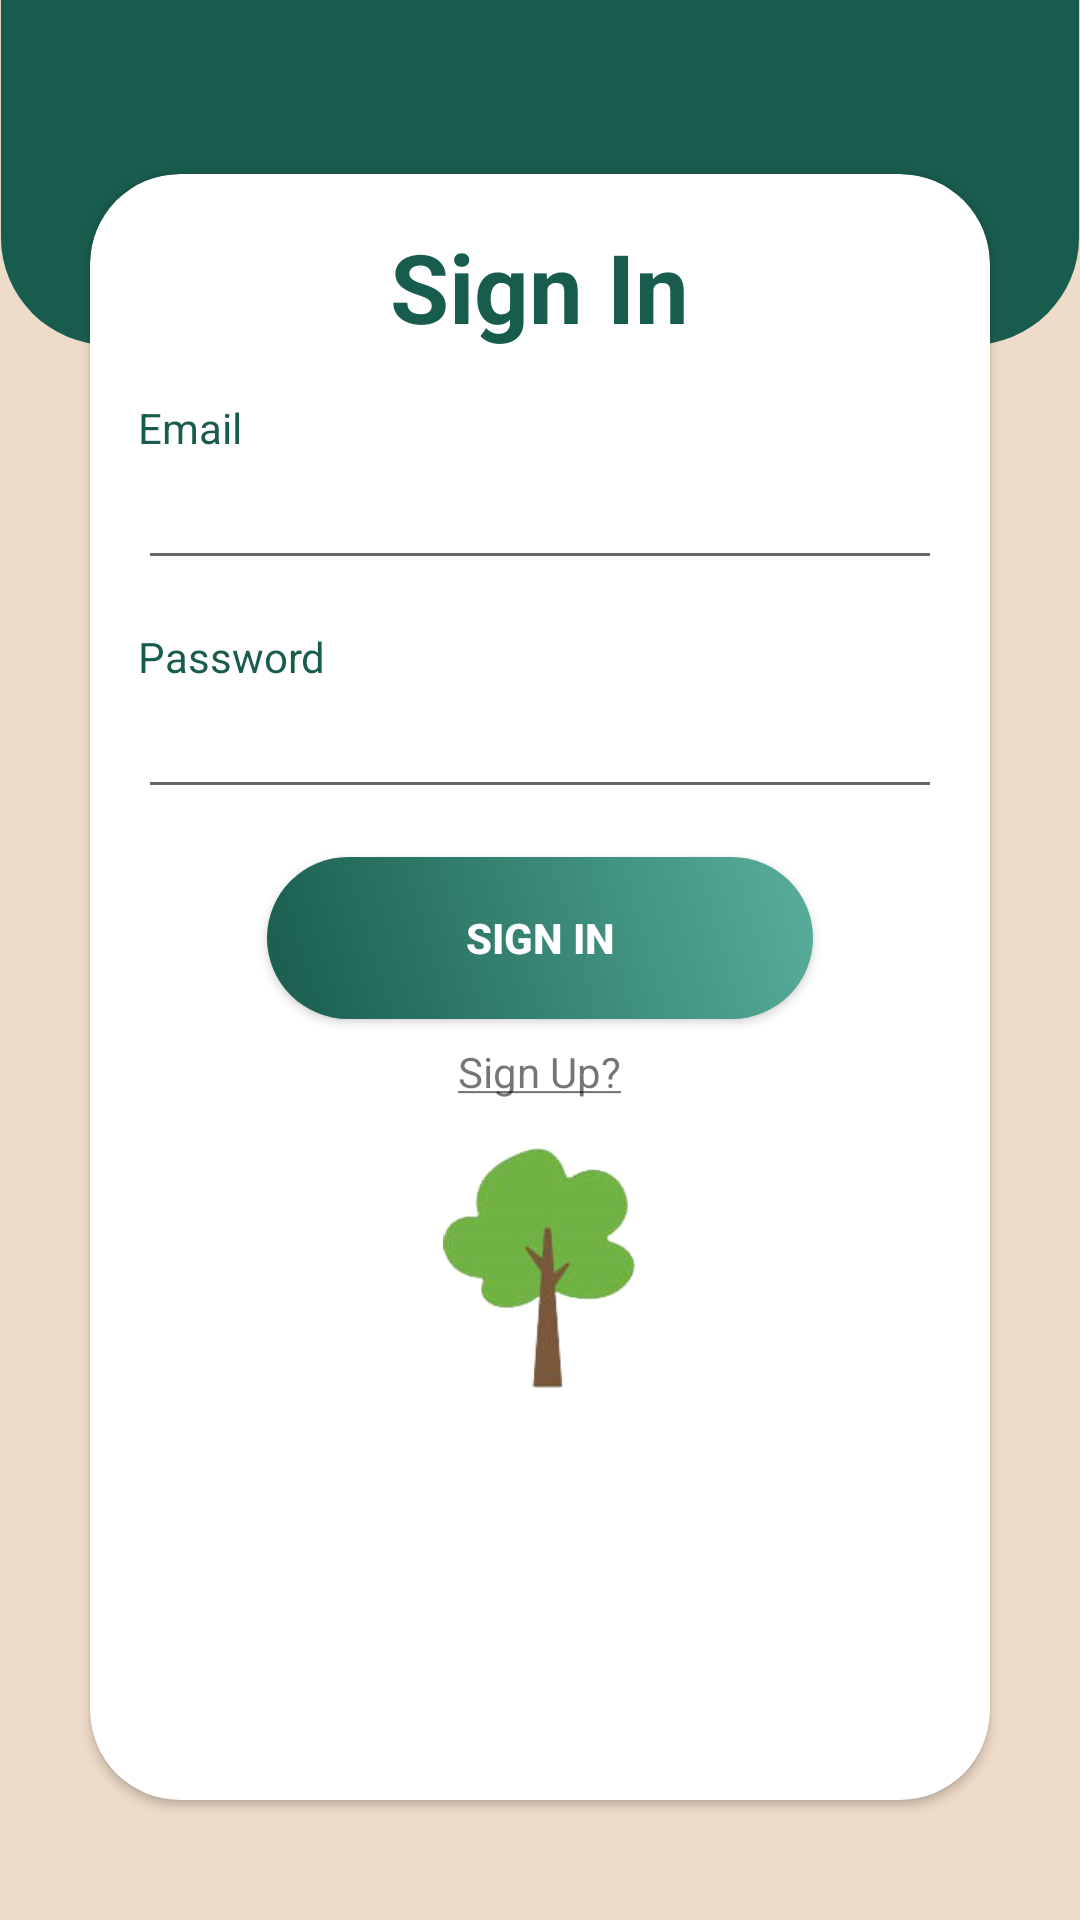

Reconstruct the res/layout file that produces this screen, plus the resources it refers to.
<!-- AndroidManifest.xml: application theme Theme.TripleGCycle -->
<!-- res/layout/activity_sign_in.xml -->
<?xml version="1.0" encoding="utf-8"?>
<androidx.constraintlayout.widget.ConstraintLayout xmlns:android="http://schemas.android.com/apk/res/android"
    xmlns:app="http://schemas.android.com/apk/res-auto"
    xmlns:tools="http://schemas.android.com/tools"
    android:layout_width="match_parent"
    android:layout_height="match_parent"
    tools:context=".register.SignInActivity">

    <ImageView
        android:id="@+id/half_square_iv"
        android:layout_width="match_parent"
        android:layout_height="wrap_content"
        android:adjustViewBounds="true"
        android:src="@drawable/half_square"
        app:layout_constraintTop_toTopOf="parent" />

    <View
        android:id="@+id/view"
        android:layout_width="1dp"
        android:layout_height="1dp"
        app:layout_constraintBottom_toBottomOf="@id/half_square_iv"
        app:layout_constraintEnd_toEndOf="@id/half_square_iv"
        app:layout_constraintStart_toStartOf="@id/half_square_iv"
        app:layout_constraintTop_toTopOf="@id/half_square_iv" />

    <androidx.cardview.widget.CardView
        android:layout_width="match_parent"
        android:layout_height="0dp"
        android:layout_marginStart="30dp"
        android:layout_marginEnd="30dp"
        android:layout_marginBottom="40dp"
        app:cardCornerRadius="30dp"
        app:layout_constraintBottom_toBottomOf="parent"
        app:layout_constraintTop_toBottomOf="@id/view">

        <ScrollView
            android:layout_width="match_parent"
            android:layout_height="match_parent">

            <LinearLayout
                android:layout_width="match_parent"
                android:layout_height="wrap_content"
                android:orientation="vertical"
                android:padding="16dp">

                <TextView
                    android:layout_width="wrap_content"
                    android:layout_height="wrap_content"
                    android:layout_gravity="center"
                    android:text="Sign In"
                    android:textColor="@color/green"
                    android:textSize="32sp"
                    android:textStyle="bold" />

                <TextView
                    android:layout_width="wrap_content"
                    android:layout_height="wrap_content"
                    android:layout_marginTop="16dp"
                    android:text="Email"
                    android:textColor="@color/green" />

                <EditText
                    android:id="@+id/email_et"
                    android:layout_width="match_parent"
                    android:layout_height="wrap_content"
                    android:inputType="textEmailAddress" />

                <TextView
                    android:layout_width="wrap_content"
                    android:layout_height="wrap_content"
                    android:layout_marginTop="16dp"
                    android:text="Password"
                    android:textColor="@color/green" />

                <EditText
                    android:id="@+id/password_et"
                    android:layout_width="match_parent"
                    android:layout_height="wrap_content"
                    android:inputType="textPassword" />

                <androidx.appcompat.widget.AppCompatButton
                    android:id="@+id/sign_in_btn"
                    style="@style/BtnStyle"
                    android:layout_width="wrap_content"
                    android:layout_height="wrap_content"
                    android:text="Sign In" />

                <TextView
                    android:id="@+id/sign_up_tv"
                    android:layout_width="wrap_content"
                    android:layout_height="wrap_content"
                    android:layout_gravity="center"
                    android:layout_marginTop="8dp"
                    android:text="@string/sign_up" />

                <ImageView
                    android:layout_width="80dp"
                    android:layout_height="80dp"
                    android:layout_gravity="center"
                    android:layout_marginTop="16dp"
                    android:src="@drawable/tree" />

            </LinearLayout>

        </ScrollView>

    </androidx.cardview.widget.CardView>


</androidx.constraintlayout.widget.ConstraintLayout>
<!-- resources referenced by this layout -->
<resources>
  <color name="green">#185c4d</color>
  <!-- drawable half_square (drawable) -->
  <?xml version="1.0" encoding="utf-8"?>
  <shape xmlns:android="http://schemas.android.com/apk/res/android"
      android:shape="rectangle">
      <corners
          android:bottomLeftRadius="50dp"
          android:bottomRightRadius="50dp"
          android:topLeftRadius="0dp"
          android:topRightRadius="0dp" />
  
      <solid android:color="@color/green" />
  
      <size
          android:width="500dp"
          android:height="160dp" />
  </shape>
  <!-- drawable tree: png bitmap (drawable, 35180 bytes) -->
  <string name="sign_up"><u>Sign Up?</u></string>
  <style name="BtnStyle">
          <item name="android:layout_gravity">center</item>
          <item name="android:layout_marginTop">16dp</item>
          <item name="android:background">@drawable/btn_shape</item>
          <item name="android:textColor">@color/white</item>
          <item name="android:textStyle">bold</item>
      </style>
  <style name="Theme.TripleGCycle" parent="Theme.MaterialComponents.DayNight.NoActionBar">
          
          <item name="colorPrimary">@color/purple_500</item>
          <item name="colorPrimaryVariant">@color/purple_700</item>
          <item name="colorOnPrimary">@color/white</item>
          
          <item name="colorSecondary">@color/teal_200</item>
          <item name="colorSecondaryVariant">@color/teal_700</item>
          <item name="colorOnSecondary">@color/black</item>
          
          <item name="android:statusBarColor" tools:targetApi="l">?attr/colorPrimaryVariant</item>
          
          <item name="android:windowBackground">@color/beige</item>
      </style>
  <!-- drawable btn_shape (drawable) -->
  <?xml version="1.0" encoding="utf-8"?>
  <shape xmlns:android="http://schemas.android.com/apk/res/android">
  
      <corners android:radius="27dp" />
  
      <gradient
          android:angle="45"
          android:endColor="#58AF9C"
          android:startColor="@color/green" />
  
      <size
          android:width="182dp"
          android:height="54dp" />
  </shape>
  <color name="white">#FFFFFFFF</color>
  <color name="purple_500">@color/green</color>
  <color name="purple_700">@color/green</color>
  <color name="teal_200">@color/green</color>
  <color name="teal_700">@color/green</color>
  <color name="black">#FF000000</color>
  <color name="beige">#efdbc9</color>
</resources>
